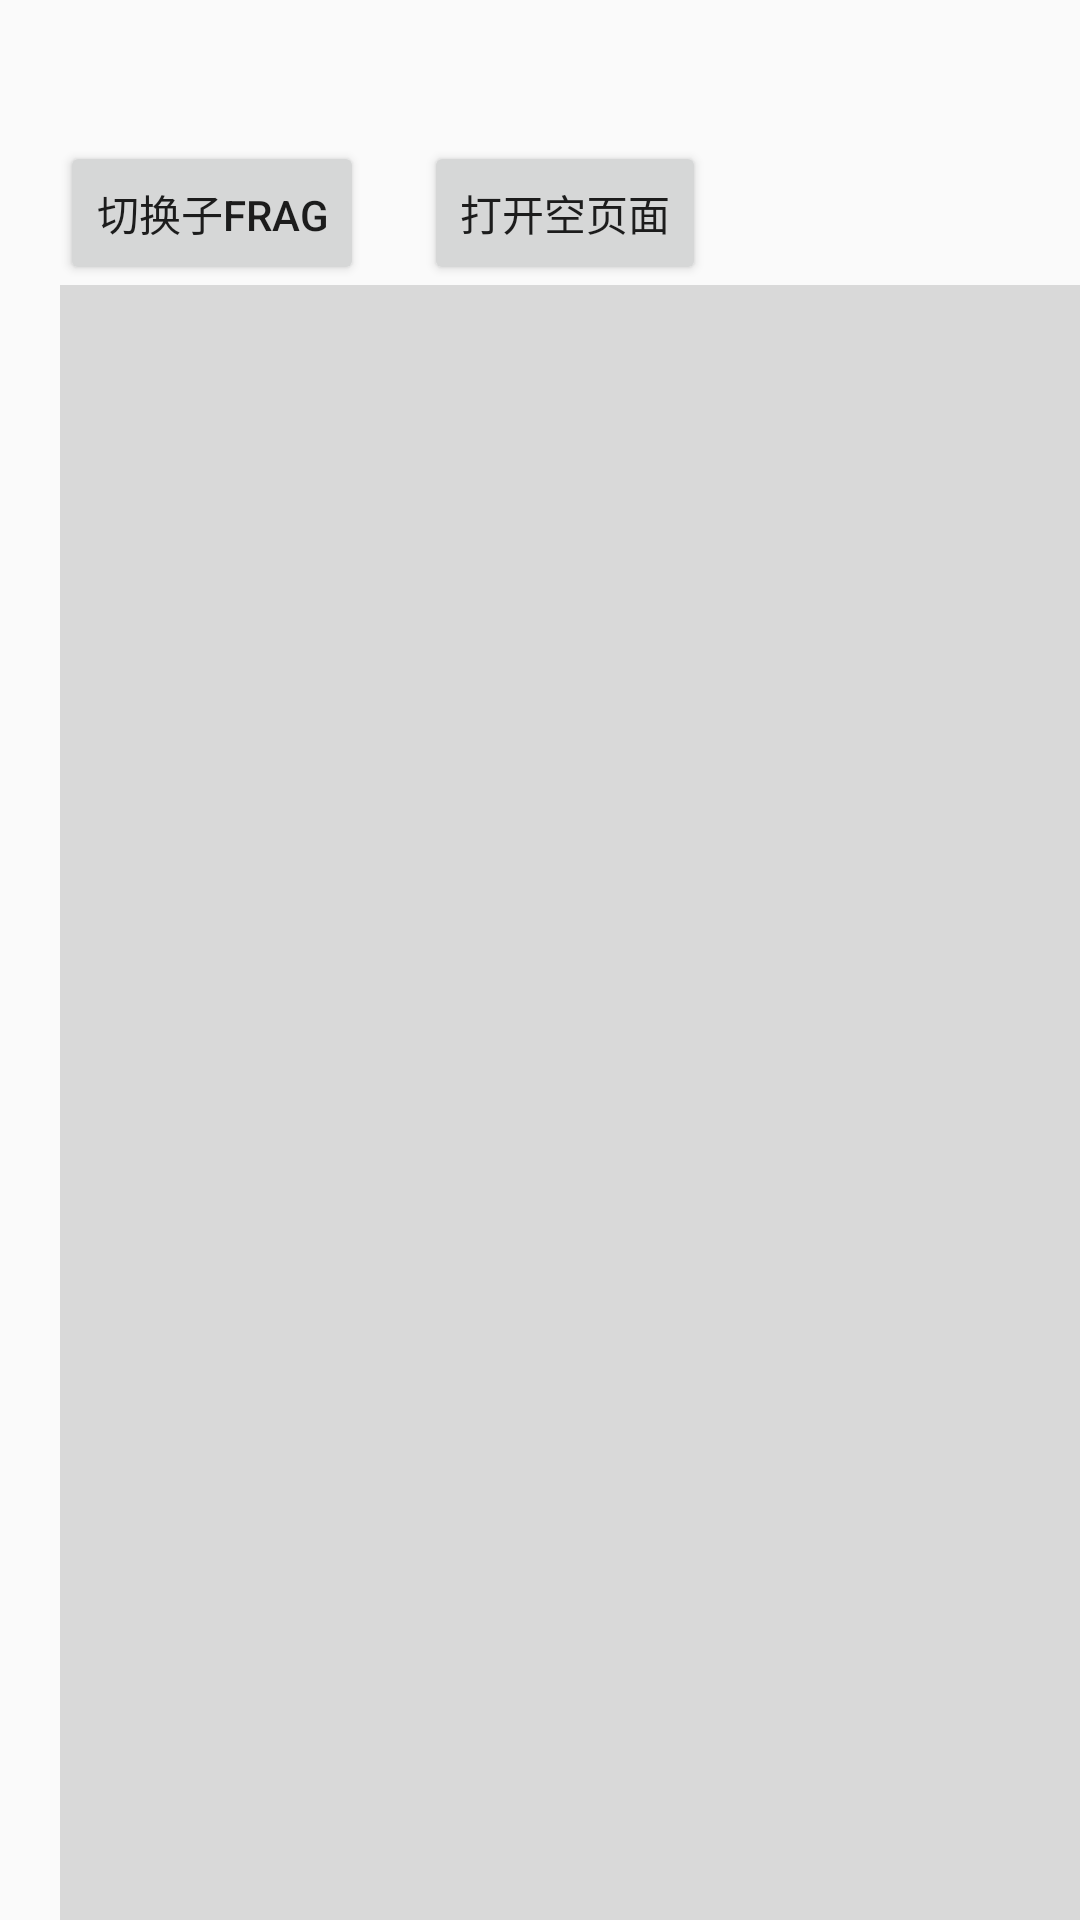

Produce the Android XML layout that renders to this screen, including the resource entries it uses.
<!-- AndroidManifest.xml: application theme Theme.LoadingViewGroup -->
<!-- res/layout/frag_fragment_manager_visible.xml -->
<?xml version="1.0" encoding="utf-8"?>
<LinearLayout xmlns:android="http://schemas.android.com/apk/res/android"
    xmlns:tools="http://schemas.android.com/tools"
    android:layout_width="match_parent"
    android:layout_height="match_parent"
    android:orientation="vertical"
    android:paddingStart="20dp"
    android:paddingTop="20dp">

    <TextView
        android:id="@+id/tvFragmentTitle"
        android:layout_width="wrap_content"
        android:layout_height="wrap_content"
        android:textColor="#333"
        android:textSize="20dp"
        tools:text="层级：2，vp>vp2(item this)" />

    <LinearLayout
        android:layout_width="match_parent"
        android:layout_height="wrap_content"
        android:orientation="horizontal">

        <Button
            android:id="@+id/btnClickSwitch"
            android:layout_width="wrap_content"
            android:layout_height="wrap_content"
            android:text="切换子Frag" />

        <Button
            android:id="@+id/btnOpenNewPage"
            android:layout_width="wrap_content"
            android:layout_height="wrap_content"
            android:layout_marginStart="20dp"
            android:text="打开空页面" />
    </LinearLayout>

    <FrameLayout
        android:id="@+id/flFrag"
        android:background="#2000"
        android:layout_width="match_parent"
        android:layout_height="match_parent" />
</LinearLayout>
<!-- resources referenced by this layout -->
<resources>
  <style name="Theme.LoadingViewGroup" parent="Theme.AppCompat.Light.NoActionBar">
          
          <item name="colorPrimary">@color/teal_700</item>
          <item name="colorPrimaryVariant">@color/teal_700</item>
          <item name="colorOnPrimary">@color/white</item>
          <item name="colorPrimaryDark">@color/purple_200</item>
          
          
          
      </style>
  <!-- not gathered from this repository: default colours our renderer supplied (Android Studio template values) -->
  <color name="purple_200">#FFBB86FC</color>
  <color name="teal_700">#FF018786</color>
  <color name="white">#FFFFFFFF</color>
</resources>
